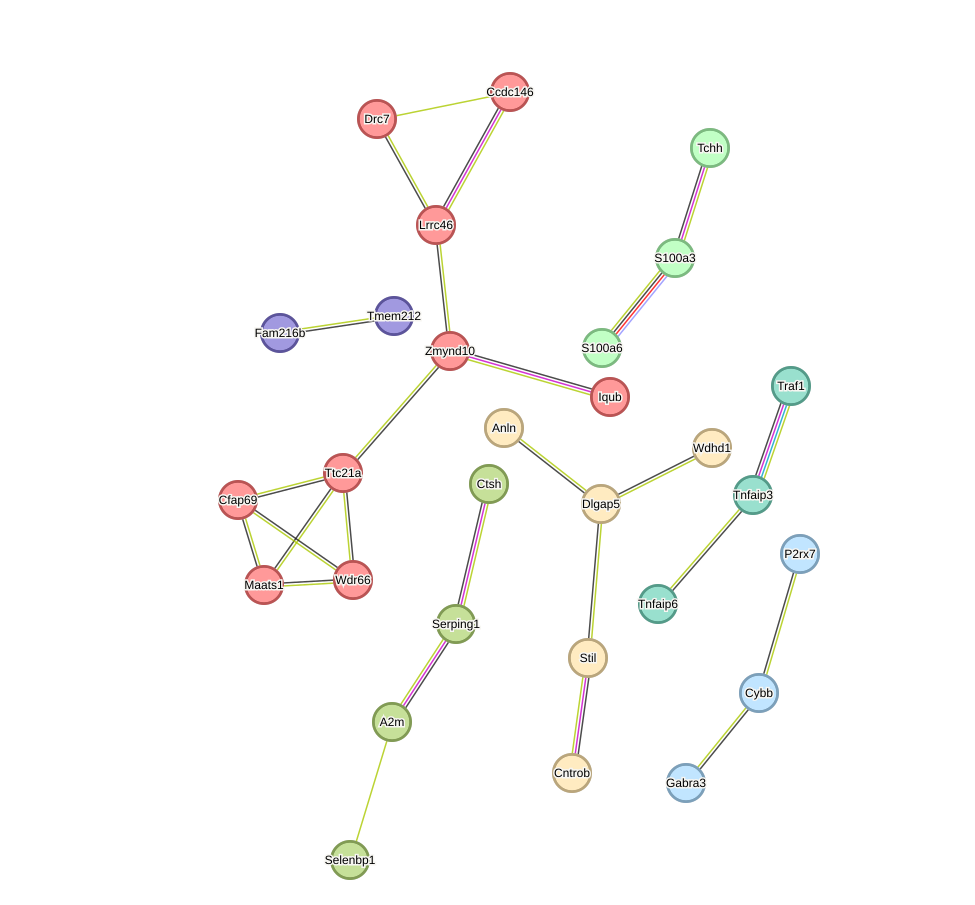

Source data for this figure (header and first rows):
#clustering method	cluster number	cluster color	hex color	gene count	protein name	protein identifier	protein description
kmeans	1	Red	#ff0000	9	Ccdc146	10090.ENSMUSP00000110900	Coiled-coil domain-containing 146.
kmeans	1	Red	#ff0000	9	Cfap69	10090.ENSMUSP00000053206	Cilia- and flagella-associated protein 6…
kmeans	1	Red	#ff0000	9	Drc7	10090.ENSMUSP00000053972	Dynein regulatory complex subunit 7; Com…
kmeans	1	Red	#ff0000	9	Iqub	10090.ENSMUSP00000051177	IQ and ubiquitin-like domain-containing …
kmeans	1	Red	#ff0000	9	Lrrc46	10090.ENSMUSP00000021251	Leucine-rich repeat-containing protein 4…
kmeans	1	Red	#ff0000	9	Maats1	10090.ENSMUSP00000023501	Cilia- and flagella-associated protein 9…
kmeans	1	Red	#ff0000	9	Ttc21a	10090.ENSMUSP00000035100	Tetratricopeptide repeat protein 21A; In…
kmeans	1	Red	#ff0000	9	Wdr66	10090.ENSMUSP00000113309	Cilia- and flagella-associated protein 2…
kmeans	1	Red	#ff0000	9	Zmynd10	10090.ENSMUSP00000010188	Zinc finger MYND domain-containing prote…
kmeans	2	Brown	#ffce65	5	Anln	10090.ENSMUSP00000045873	Anillin; Required for cytokinesis. Essen…
kmeans	2	Brown	#ffce65	5	Cntrob	10090.ENSMUSP00000090651	Centrobin; Required for centriole duplic…
kmeans	2	Brown	#ffce65	5	Dlgap5	10090.ENSMUSP00000040416	Disks large-associated protein 5; Potent…
kmeans	2	Brown	#ffce65	5	Stil	10090.ENSMUSP00000030490	SCL-interrupting locus protein homolog; …
kmeans	2	Brown	#ffce65	5	Wdhd1	10090.ENSMUSP00000141182	WD repeat and HMG-box DNA-binding protei…
kmeans	3	Olive	#70b200	4	A2m	10090.ENSMUSP00000032203	Alpha-2-macroglobulin-P; Is able to inhi…
kmeans	3	Olive	#70b200	4	Ctsh	10090.ENSMUSP00000034915	Cathepsin H heavy chain; Important for t…
kmeans	3	Olive	#70b200	4	Selenbp1	10090.ENSMUSP00000088349	Methanethiol oxidase; Catalyzes the oxid…
kmeans	3	Olive	#70b200	4	Serping1	10090.ENSMUSP00000023994	Plasma protease C1 inhibitor; Activation…
kmeans	4	Green	#65ff6e	3	S100a3	10090.ENSMUSP00000001047	Protein S100-A3; Binds both calcium and …
kmeans	4	Green	#65ff6e	3	S100a6	10090.ENSMUSP00000001051	Protein S100-A6; May function as calcium…
kmeans	4	Green	#65ff6e	3	Tchh	10090.ENSMUSP00000069525	Trichohyalin.
kmeans	5	Blue	#00b284	3	Tnfaip3	10090.ENSMUSP00000019997	Tumor necrosis factor alpha-induced prot…
kmeans	5	Blue	#00b284	3	Tnfaip6	10090.ENSMUSP00000069231	Tumor necrosis factor-inducible gene 6 p…
kmeans	5	Blue	#00b284	3	Traf1	10090.ENSMUSP00000130759	TNF receptor-associated factor 1; Adapte…
kmeans	6	Light Sky Blue	#65bdff	3	Cybb	10090.ENSMUSP00000015484	Cytochrome b-245 heavy chain; Critical c…
kmeans	6	Light Sky Blue	#65bdff	3	Gabra3	10090.ENSMUSP00000062638	Gamma-aminobutyric acid receptor subunit…
kmeans	6	Light Sky Blue	#65bdff	3	P2rx7	10090.ENSMUSP00000098303	P2X purinoceptor 7; Receptor for ATP tha…
kmeans	7	Medium Blue	#1400b2	2	Fam216b	10090.ENSMUSP00000064524	Protein FAM216B; Belongs to the FAM216 f…
kmeans	7	Medium Blue	#1400b2	2	Tmem212	10090.ENSMUSP00000049832	Transmembrane protein 212.
